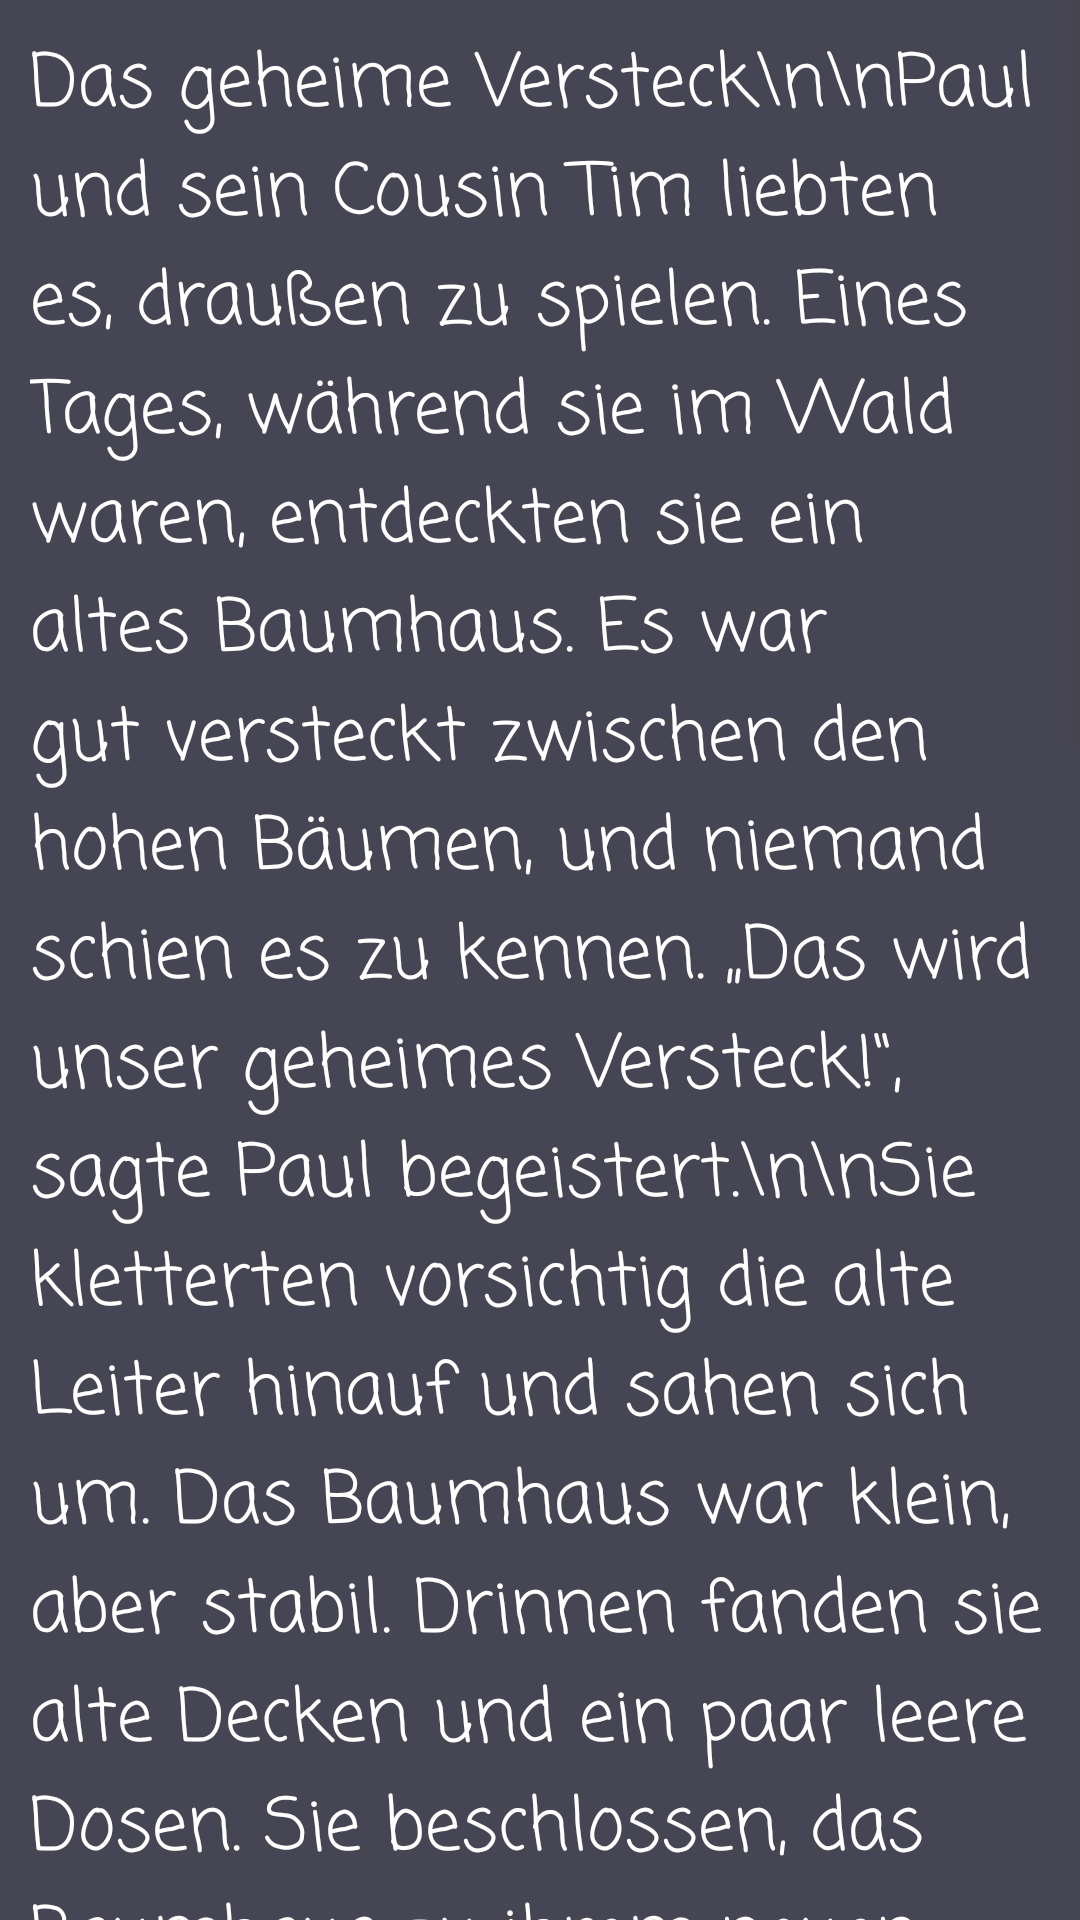

Reconstruct the res/layout file that produces this screen, plus the resources it refers to.
<!-- AndroidManifest.xml: application theme Theme.GeschichtenLesenUndHoren -->
<!-- res/layout/activity_b1_das_geheime_versteck.xml -->
<?xml version="1.0" encoding="utf-8"?>
<ScrollView
    xmlns:android="http://schemas.android.com/apk/res/android"
    xmlns:app="http://schemas.android.com/apk/res-auto"
    xmlns:tools="http://schemas.android.com/tools"
    android:id="@+id/main"
    android:layout_width="match_parent"
    android:layout_height="match_parent"
    android:background="@color/mitteGrau"
    tools:context="a1geschichten.GebutsTag">

    <TextView
        android:layout_width="wrap_content"
        android:layout_height="wrap_content"
        android:layout_margin="10dp"

        android:fontFamily="casual"
        android:text="Das geheime Versteck\n\nPaul und sein Cousin Tim liebten es, draußen zu spielen. Eines Tages, während sie im Wald waren, entdeckten sie ein altes Baumhaus. Es war gut versteckt zwischen den hohen Bäumen, und niemand schien es zu kennen. „Das wird unser geheimes Versteck!“, sagte Paul begeistert.\n\nSie kletterten vorsichtig die alte Leiter hinauf und sahen sich um. Das Baumhaus war klein, aber stabil. Drinnen fanden sie alte Decken und ein paar leere Dosen. Sie beschlossen, das Baumhaus zu ihrem neuen Treffpunkt zu machen.\n\nAm nächsten Tag brachten sie Decken, Snacks und ein kleines Radio mit. Sie saßen im Baumhaus, hörten Musik und erzählten sich Geschichten. Tim schlug vor, ein Geheimcode zu erfinden, damit niemand anderes das Versteck finden konnte. Paul war begeistert von der Idee.\n\nSie verbrachten viele Nachmittage im Baumhaus, spielten Spiele und machten Pläne für ihre nächsten Abenteuer. Es wurde ihr besonderer Ort, an dem sie immer zusammen lachen konnten.\n\nAls der Sommer zu Ende ging, beschlossen sie, das Baumhaus gut zu verstecken und es im nächsten Jahr wieder zu besuchen. Sie wussten, dass sie viele Abenteuer erleben würden, aber das Baumhaus würde immer ihr geheimer Rückzugsort bleiben."
        android:textColor="@color/white"
        android:textSize="24sp" />
</ScrollView>
<!-- resources referenced by this layout -->
<resources>
  <color name="mitteGrau">#454553</color>
  <color name="white">#FFFFFFFF</color>
  <style name="Theme.GeschichtenLesenUndHoren" parent="Base.Theme.GeschichtenLesenUndHoren" />
  <style name="Base.Theme.GeschichtenLesenUndHoren" parent="Theme.Material3.DayNight.NoActionBar">
          
          
      </style>
</resources>
